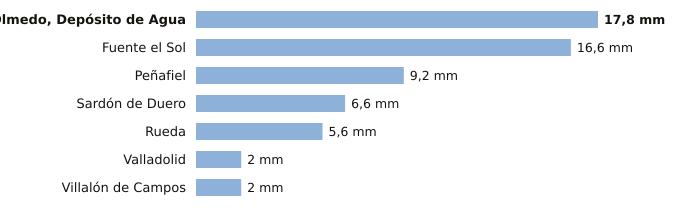

Values plotted in this chart, from the file beside it:
estacion, provincia, indicativo, mm_6_dias_anteriores, mm_hoy, mm_7_dias, horas_de_hoy
Olmedo, Depósito de Agua, Valladolid, 2503B, 17.8, 0.0, 17.8, 3
Fuente el Sol, Valladolid, 2517A, 16.6, 0.0, 16.6, 4
Peñafiel, Valladolid, 2166Y, 9.2, 0.0, 9.2, 1
Sardón de Duero, Valladolid, 2172Y, 6.6, 0.0, 6.6, 4
Rueda, Valladolid, 2507Y, 5.6, 0.0, 5.6, 2
Valladolid, Valladolid, 2422, 2.0, 0.0, 2.0, 5
Villalón de Campos, Valladolid, 2593D, 2.0, 0.0, 2.0, 5
